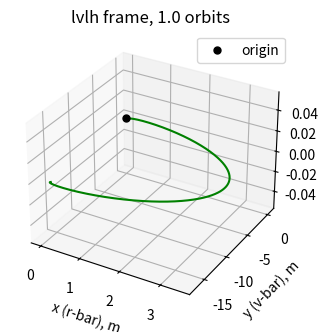

Here is the Python script that generated this plot:
import numpy as np
import matplotlib.pyplot as plt
from scipy.integrate import solve_ivp

def odePID(t,u,params):
    n, kPx,kDx,kIx,kPy,kDy,kIy,kPz,kDz,kIz = params
    x,y,z,vx,vy,vz,Ex,Ey,Ez = u
    ex = xr-x; ey = yr-y; ez = zr-z
    dEx=ex; dEy=ey; dEz=ez
    dx = vx + 2*n*y + kDx*dEx
    dy = vy - 2*n*x + kDy*dEy
    dz = vz + kDz*dEz
    dvx = 3*x*n**2 + kPx*dEx + kIx*Ex
    dvy = kPy*dEy + kIy*Ey
    dvz = -z*n**2 + kPz*dEz + kIz*Ez
    
    if t == 0: ex=0;ey=0;ez=0
    
    return [ dx,dy,dz,dvx,dvy,dvz,dEx,dEy,dEz]


# PID Controller Parameters
kPx = 0  # Proportional gain
kIx = 0   # Integral gain
kDx = 0   # Derivative gain
kPy = 0  # Proportional gain
kIy = 0   # Integral gain
kDy = 0   # Derivative gain
kPz = 0  # Proportional gain
kIz = 0   # Integral gain
kDz = 0   # Derivative gain

# Hill eqns set-up:
R_Earth = 6378
J2 = 0.00108263

a = 400 + 6378 # semi major axis
I = np.deg2rad(0)
e = 0
f = np.deg2rad(0)
RAAN = np.deg2rad(0)
AOP = np.deg2rad(0)
mu = 398600 # Earth gravitational param
tau = np.sqrt(a**3 * 4 * np.pi**2 / mu) # orbital period
n = 2*np.pi / tau # mean motion
T = int(1*tau); # time for to dock
ts = np.linspace(0,T,T+1)
t_span = (0, T+1)
dt = 1

# Chaser ICs
x0 = 0.1
y0 = 0.1
z0 = 0
dx0 = 0
dy0 = 0.001
dz0 = 0

ICs = [x0,y0,z0,dx0,dy0,dz0,0,0,0]

xr = 0
yr = 0
zr = 0

params =[n, kPx,kDx,kIx,kPy,kDy,kIy,kPz,kDz,kIz]

sol = solve_ivp(odePID, t_span, ICs, args=[params], t_eval=ts, method='RK45',rtol=1e-10)

xs = sol.y[0]
ys = sol.y[1]
zs = sol.y[2]
vxs = sol.y[3]
vys = sol.y[4]
vzs = sol.y[5]

dxs = np.zeros([int((T+1)/dt),1])
dys = np.zeros([int((T+1)/dt),1])
dzs = np.zeros([int((T+1)/dt),1])

for ii in range(0,len(ys)):
    dxs[ii] = vxs[ii] + 2*n*ys[ii] + kDx*(xr-xs[ii])
    dys[ii] = vys[ii] - 2*n*xs[ii] + kDy*(yr-ys[ii])
    dzs[ii] = vzs[ii] + kDz*(zr-zs[ii])
    if ii==0: dxs[ii] = ICs[3]; dys[ii] = ICs[4]; dzs[ii] = ICs[5]
    


fig = plt.figure(figsize=(8, 4))
ax1 = fig.add_subplot(1,2,1, projection='3d')
ax1.scatter(0, 0, 0,s=100, marker='.', c='k', label='origin')
ax1.plot(xs, ys, zs, c='g' )

ax1.set_xlabel('x (r-bar), m')
ax1.set_ylabel('y (v-bar), m')

ax1.set_title("lvlh frame, {} orbits".format(round(T/tau,2)))
plt.grid(True)
ax1.legend()

plt.show()
# # Plot results
# plt.figure(figsize=(8, 4))
# plt.plot(ts, sol.y[0], label="Position (x)")
# plt.plot(ts, y_s, label = "Velocity (v)")
# plt.axhline(yr, color='black', linewidth=0.8, linestyle='--', label="Reference")
# plt.xlabel("Time (s)")
# plt.ylabel("Position")
# plt.title("Closed-Loop System Response with PID Control")
# plt.legend()
# plt.grid()
# plt.show()

